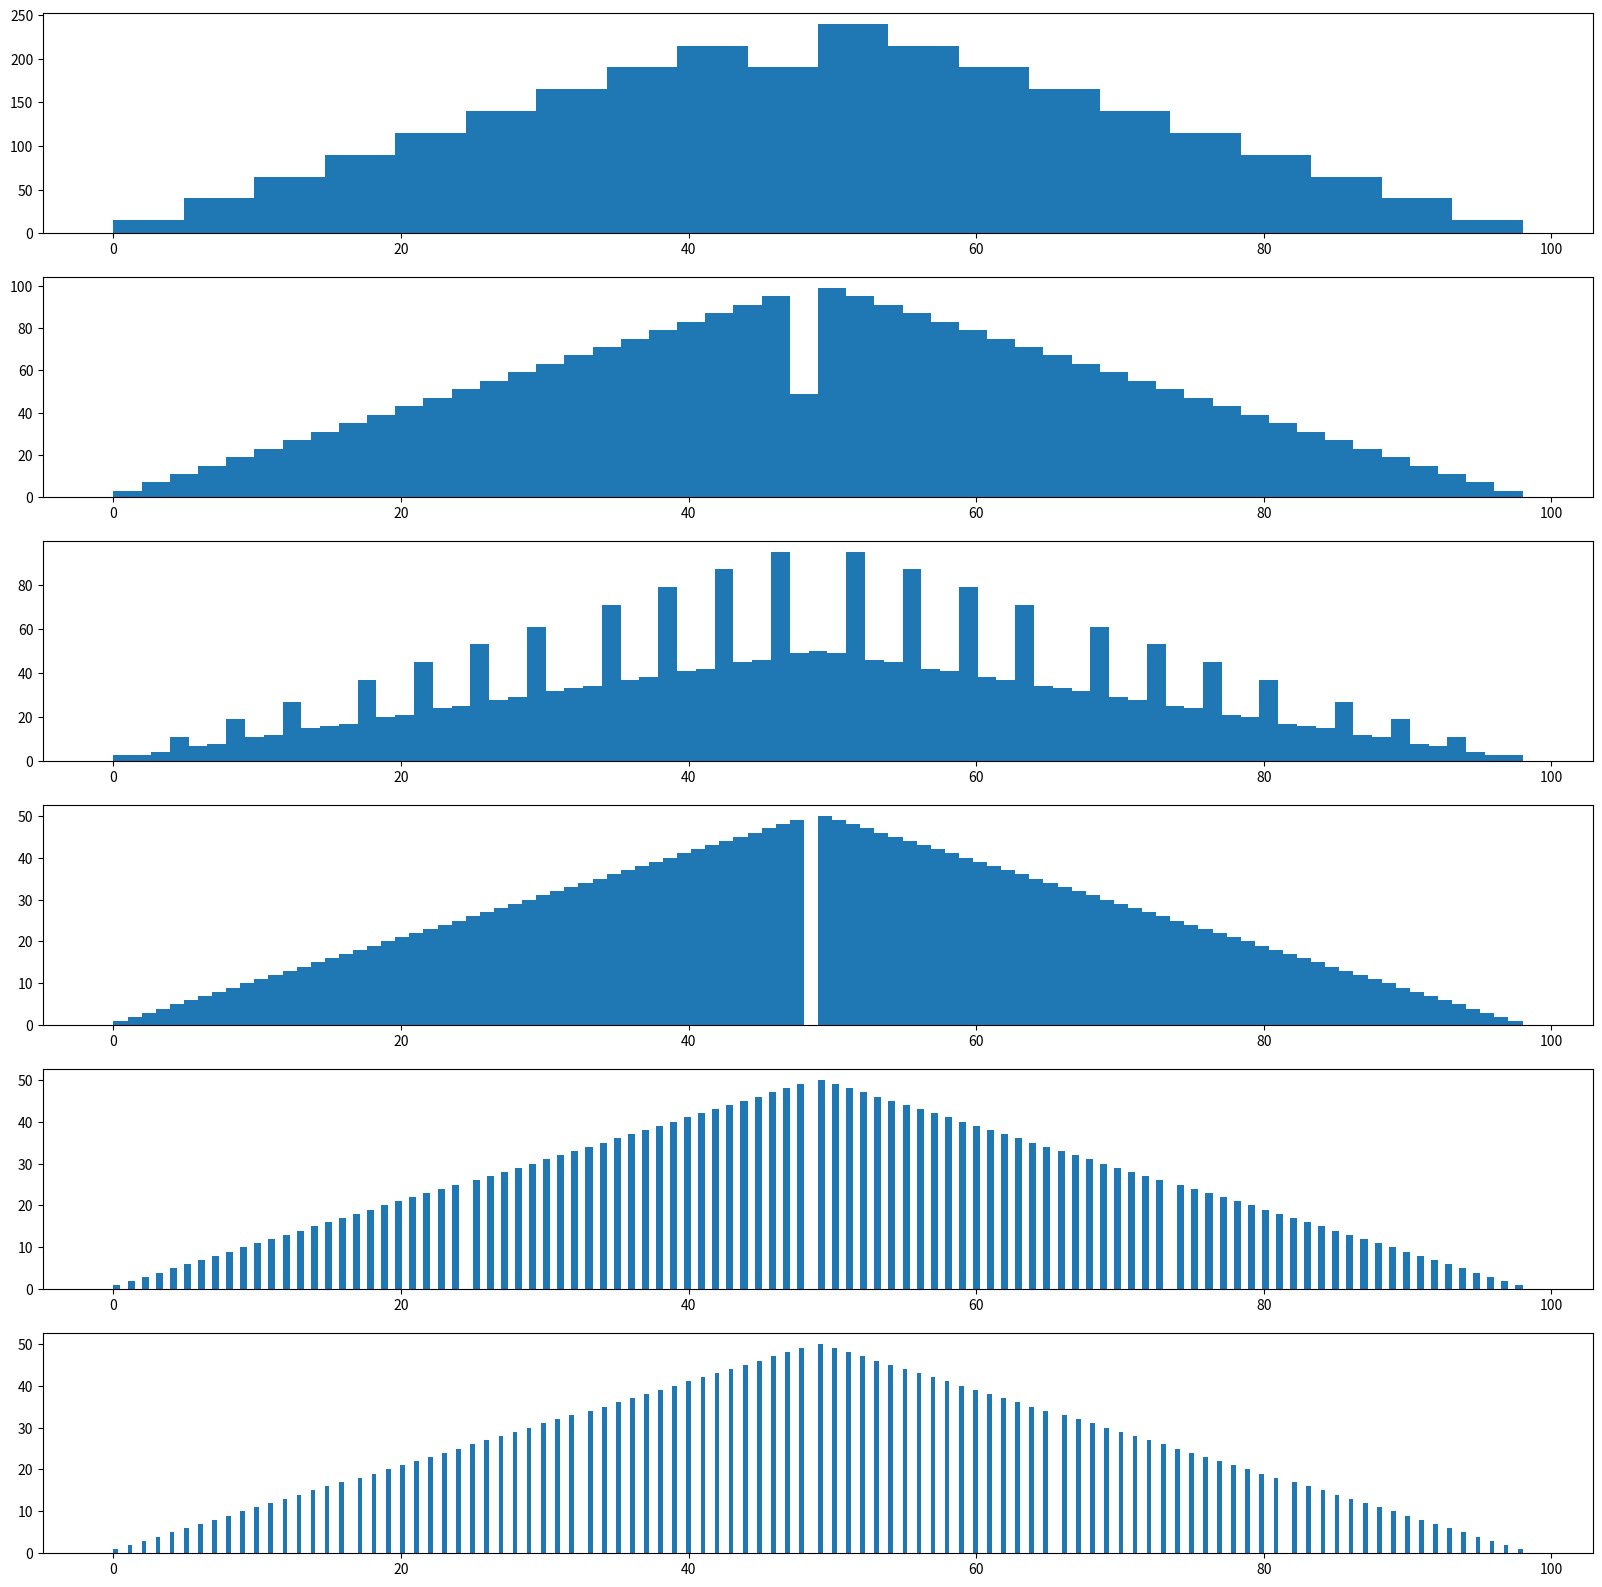

Python code for this plot:
import matplotlib.pyplot as plt
import numpy as np
import pandas as pd
fig = plt.figure(figsize=(20,20))
ax1 = fig.add_subplot(611)
ax2 = fig.add_subplot(612)
ax3 = fig.add_subplot(613)
ax4 = fig.add_subplot(614)
ax5 = fig.add_subplot(615)
ax6 = fig.add_subplot(616)
x = [i for i in range(50)]
y = [j for j in range(50)]
S = [i + j for i in x for j in y]
print(S)
ax1.hist(S, 20)
ax2.hist(S, 50)
ax3.hist(S, 75)
ax4.hist(S, 100)
ax5.hist(S, 200)
ax6.hist(S, 300)

plt.show()

